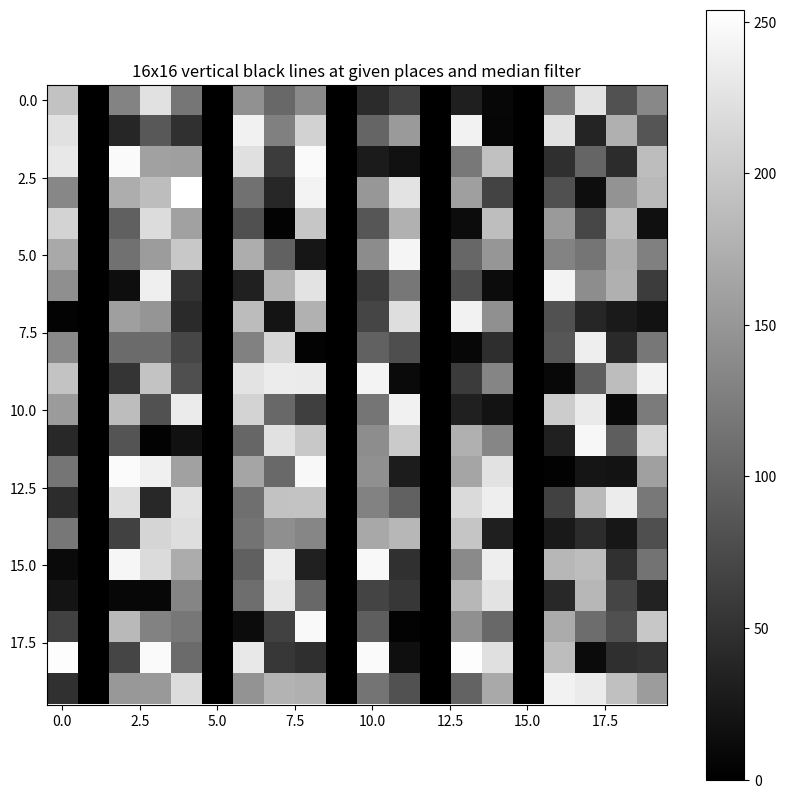
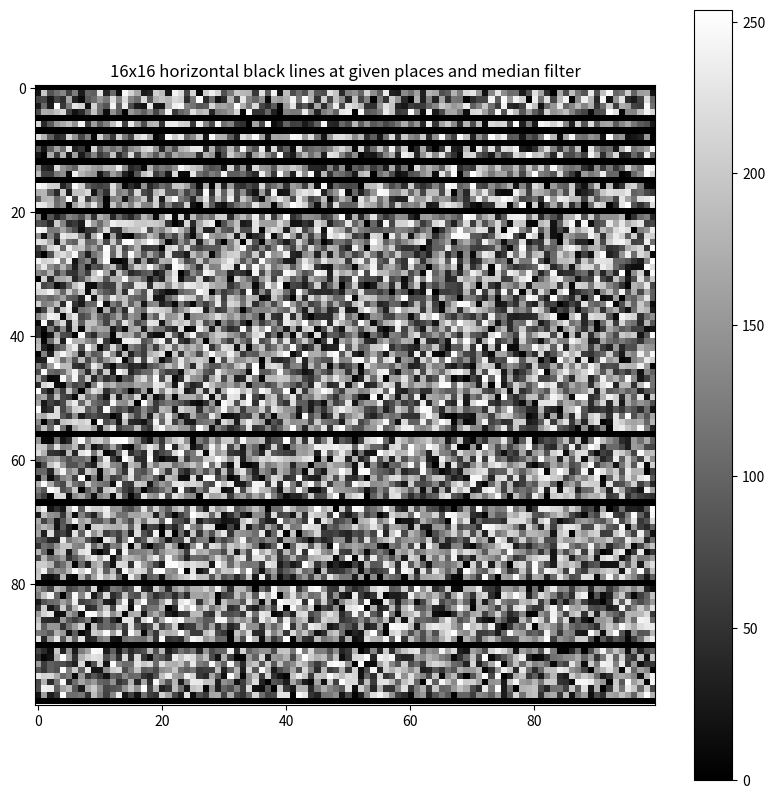
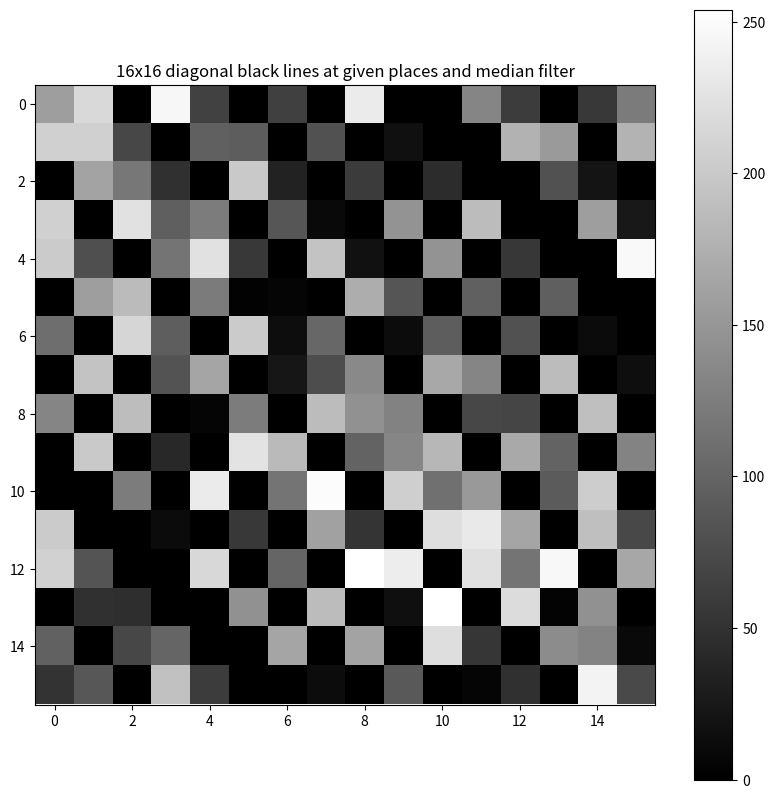

Here is the Python script that generated these plots, in order:
import numpy as np
import random
from PIL import Image
from scipy.interpolate import make_interp_spline, interp1d
import matplotlib.pyplot as plt
from scipy.ndimage import gaussian_filter, zoom, median_filter


def parametric_2d_noise(size_x: int, size_y: int, orientation: str, blur: int, black_lines_position: list = None):
    """
    Generating 2d noise and also some black lines while also making them blurry

    Parameters :
    size_x -> takes the size of the x axis
    size_y -> takes the size of the y axis
    orientation -> choose the orientation of the fully black lines with a string input
    black_lines_position -> takes a list input to indicate where we want those lines


    """
    # initializign
    noise_array = np.random.randint(0, 255, size=(
        size_y, size_x))  # remember its y * x and also the lowest and highest value is stated

    if black_lines_position is None:
        black_lines_position = random.randint(0, size_x - 1)
    else:
        black_lines_position = black_lines_position

    if orientation == "vertical":
        for x in black_lines_position:
            if x < size_x:
                noise_array[:, x] = 0
            else:
                raise ValueError(
                    "The input of the black line is outside of the grid :( "
                )

    elif orientation == "horizontal":
        for y in black_lines_position:
            if y < size_y:
                noise_array[y, :] = 0
            else:
                raise ValueError(
                    "the input of the black line is outside of the grid :( "
                )

    elif orientation == "diagonal":
        for i in black_lines_position:  # i =2
            # diagonal from top-left to bottom-right
            for j in range(size_x):
                if i + j < size_x and j < size_y:
                    noise_array[j, i + j] = 0
                else:
                    break
            # diagonal from top-left to bottom right
            for j in range(size_y):
                if i + j < size_y and j < size_x:
                    noise_array[i + j, j] = 0
                else:
                    break

    else:
        raise ValueError("Not viable orientation please try again :)")

    # noise_array = gaussian_filter(noise_array, sigma=blur)

    return noise_array


test1_horizontal = parametric_2d_noise(
    100, 100, "horizontal", 2, [0, 5, 7, 9, 12, 15, 20, 67, 80, 90, 99, 56])
test2_vertical = parametric_2d_noise(20, 20, "vertical", 2, [1, 5, 9, 12, 15])
test3_diagonal = parametric_2d_noise(
    16, 16, "diagonal", 2, [2, 5, 7, 9, 10, 13])
# test4_error = parametric_2d_noise(20, 10, "bingbong", [1, 2])

plt.figure(figsize=(10, 10))
plt.imshow(test2_vertical, cmap="gray", interpolation="nearest")
plt.colorbar()
plt.title("16x16 vertical black lines at given places and median filter")
plt.show()


plt.figure(figsize=(10, 10))
plt.imshow(test1_horizontal, cmap='gray', interpolation="nearest")
plt.colorbar()
plt.title("16x16 horizontal black lines at given places and median filter")
plt.show()


plt.figure(figsize=(10, 10))
plt.imshow(test3_diagonal, cmap="gray", interpolation="nearest")
plt.colorbar()
plt.title("16x16 diagonal black lines at given places and median filter")
plt.show()
